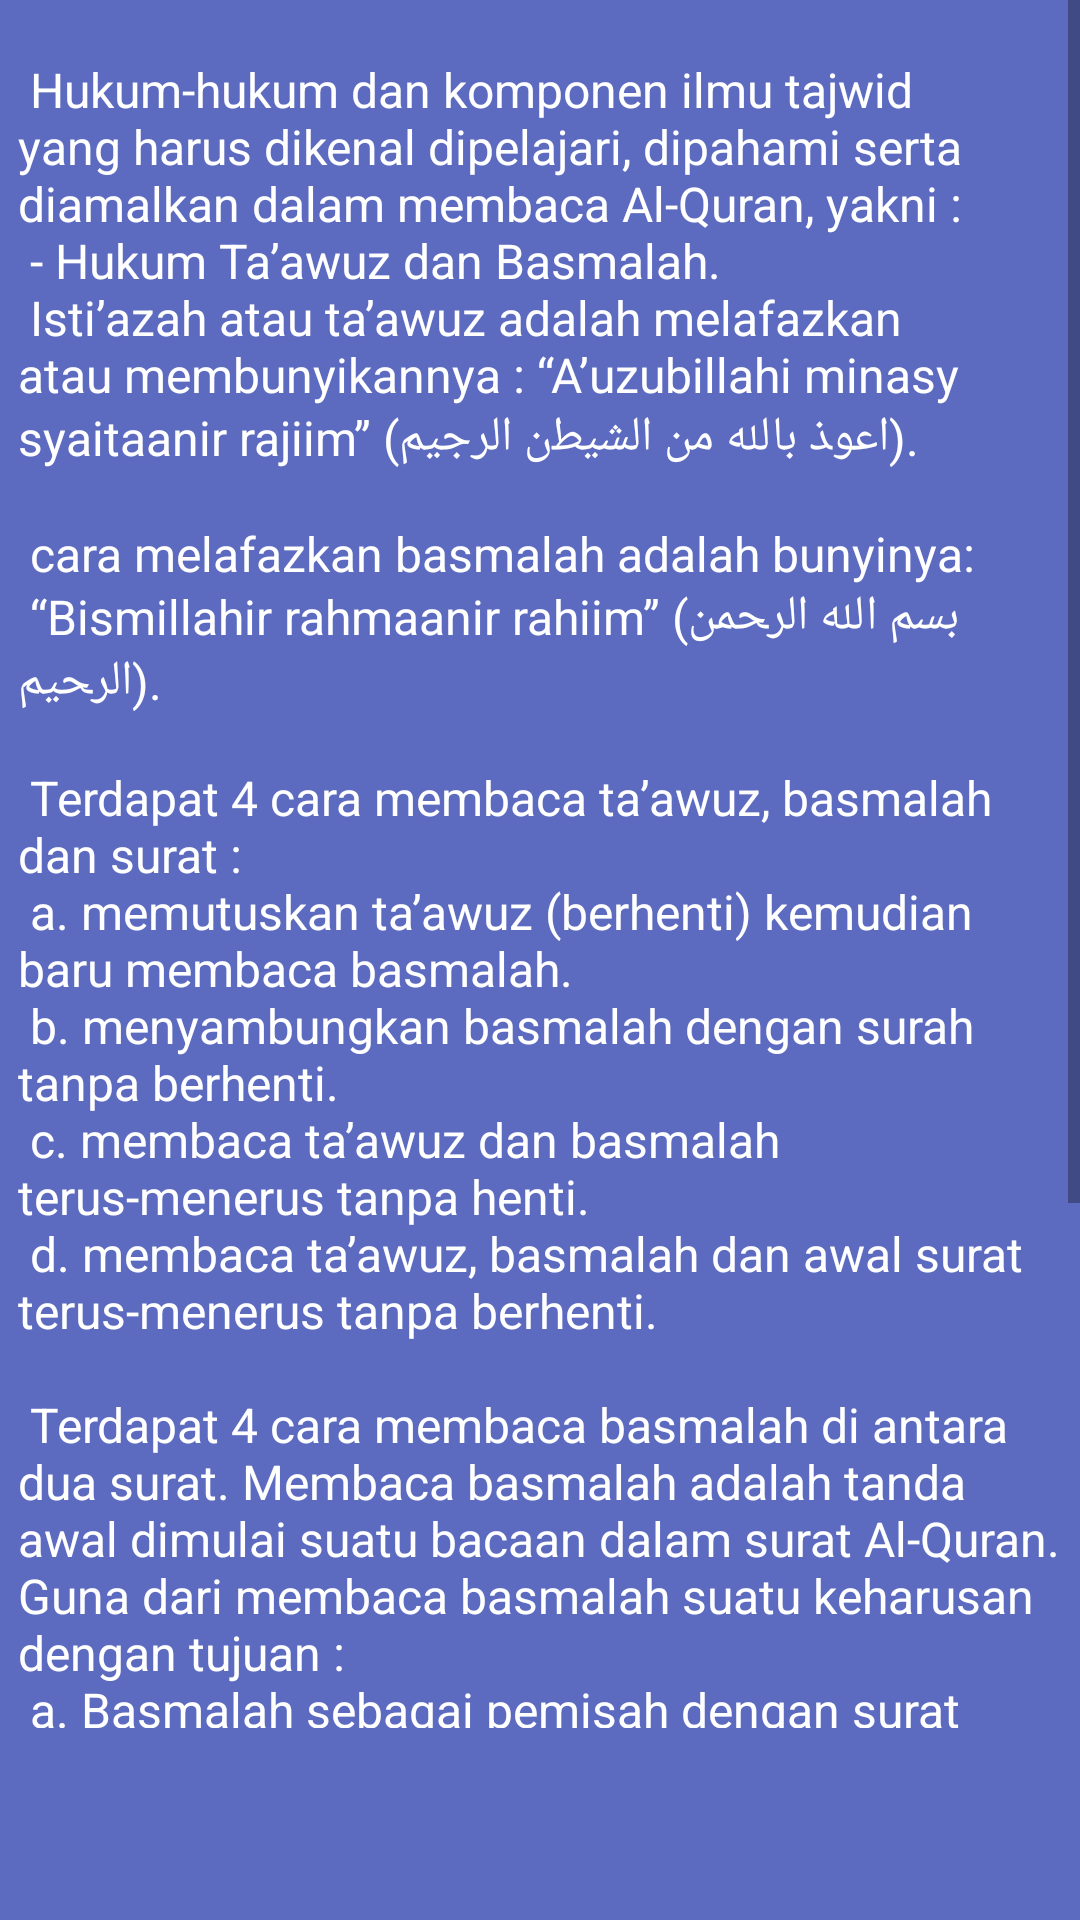

Write the Android layout XML for this screen, with the resource values it uses.
<!-- AndroidManifest.xml: application theme AppTheme -->
<!-- res/layout/intro3.xml -->
<?xml version="1.0" encoding="utf-8"?>
<LinearLayout xmlns:android="http://schemas.android.com/apk/res/android"
    android:orientation="vertical" android:layout_width="match_parent"
    android:layout_height="match_parent"
    android:background="#5c6bc0"
    android:layout_weight="10"
    android:id="@+id/main">

    <ScrollView
        android:layout_width="fill_parent"
        android:layout_height="0dp"
        android:orientation="vertical"
        android:gravity="center"
        android:layout_weight="5">
		<LinearLayout 
			android:orientation="vertical" android:layout_width="match_parent"
			android:layout_height="wrap_content">
		<TextView
			android:layout_width="wrap_content"
			android:layout_height="0dp"
			android:layout_weight="5"
			android:layout_gravity="center"
			android:gravity="left"
			android:textColor="#ffffff"
			android:paddingLeft="6dp"
			android:paddingRight="6dp"
			android:textSize="16sp"
			android:text="@string/t_tiga"/>
        </LinearLayout>
    </ScrollView>
    
    <TextView
        android:layout_width="fill_parent"
        android:layout_height="64dp" />
</LinearLayout>
<!-- resources referenced by this layout -->
<resources>
  <string name="t_tiga">\n
  Hukum-hukum dan komponen ilmu tajwid yang harus dikenal dipelajari, dipahami serta diamalkan dalam membaca Al-Quran, yakni :\n
  - Hukum Ta’awuz dan Basmalah.\n
  Isti’azah atau ta’awuz adalah melafazkan atau membunyikannya : “A’uzubillahi minasy syaitaanir rajiim” (ﺍﻋﻮﺬ ﺑﺎﻟﻠﻪ ﻣﻦ ﺍﻟﺸﻴﻄﻥ ﺍﻟﺮﺟﻴﻢ).\n
  \n
  cara melafazkan basmalah adalah bunyinya:\n
  “Bismillahir rahmaanir rahiim” (ﺑﺴﻢ ﺍﻟﻠﻪ ﺍﻟﺮﺤﻤﻦ ﺍﻟﺮﺤﻴﻢ).\n
  \n
  Terdapat 4 cara membaca ta’awuz, basmalah dan surat :\n
  a. memutuskan ta’awuz (berhenti) kemudian baru membaca basmalah.\n
  b. menyambungkan basmalah dengan surah tanpa berhenti.\n
  c. membaca ta’awuz dan basmalah terus-menerus tanpa henti.\n
  d. membaca ta’awuz, basmalah dan awal surat terus-menerus tanpa berhenti.\n
  \n
  Terdapat 4 cara membaca basmalah di antara dua surat. Membaca basmalah adalah tanda awal dimulai suatu bacaan dalam surat Al-Quran. Guna dari membaca basmalah suatu keharusan dengan tujuan :\n
  a. Basmalah sebagai pemisah dengan surat Al-Quran yang lain\n
  b. Sebagai penghubung dengan awal surat Al-Quran\n
  c. Sebagai penghubung dari kesemua surat Al-Quran\n
  d. Menghubungkan akhir surat dengan basamalah, lalu berhenti. Namun basamalah tidak selalu menjadi surat awal yang harus terus dibaca untuk melanjutkan surat berikutnya. Walau bagaimana pun, tidak harus membaca demikian karena dikhawatirkan ada yang mengganggap basmalah merupakan salah satu ayat daripada surat yang sebelumnya.</string>
  <style name="AppTheme" parent="Theme.AppCompat.Light.DarkActionBar">
          
      </style>
</resources>
